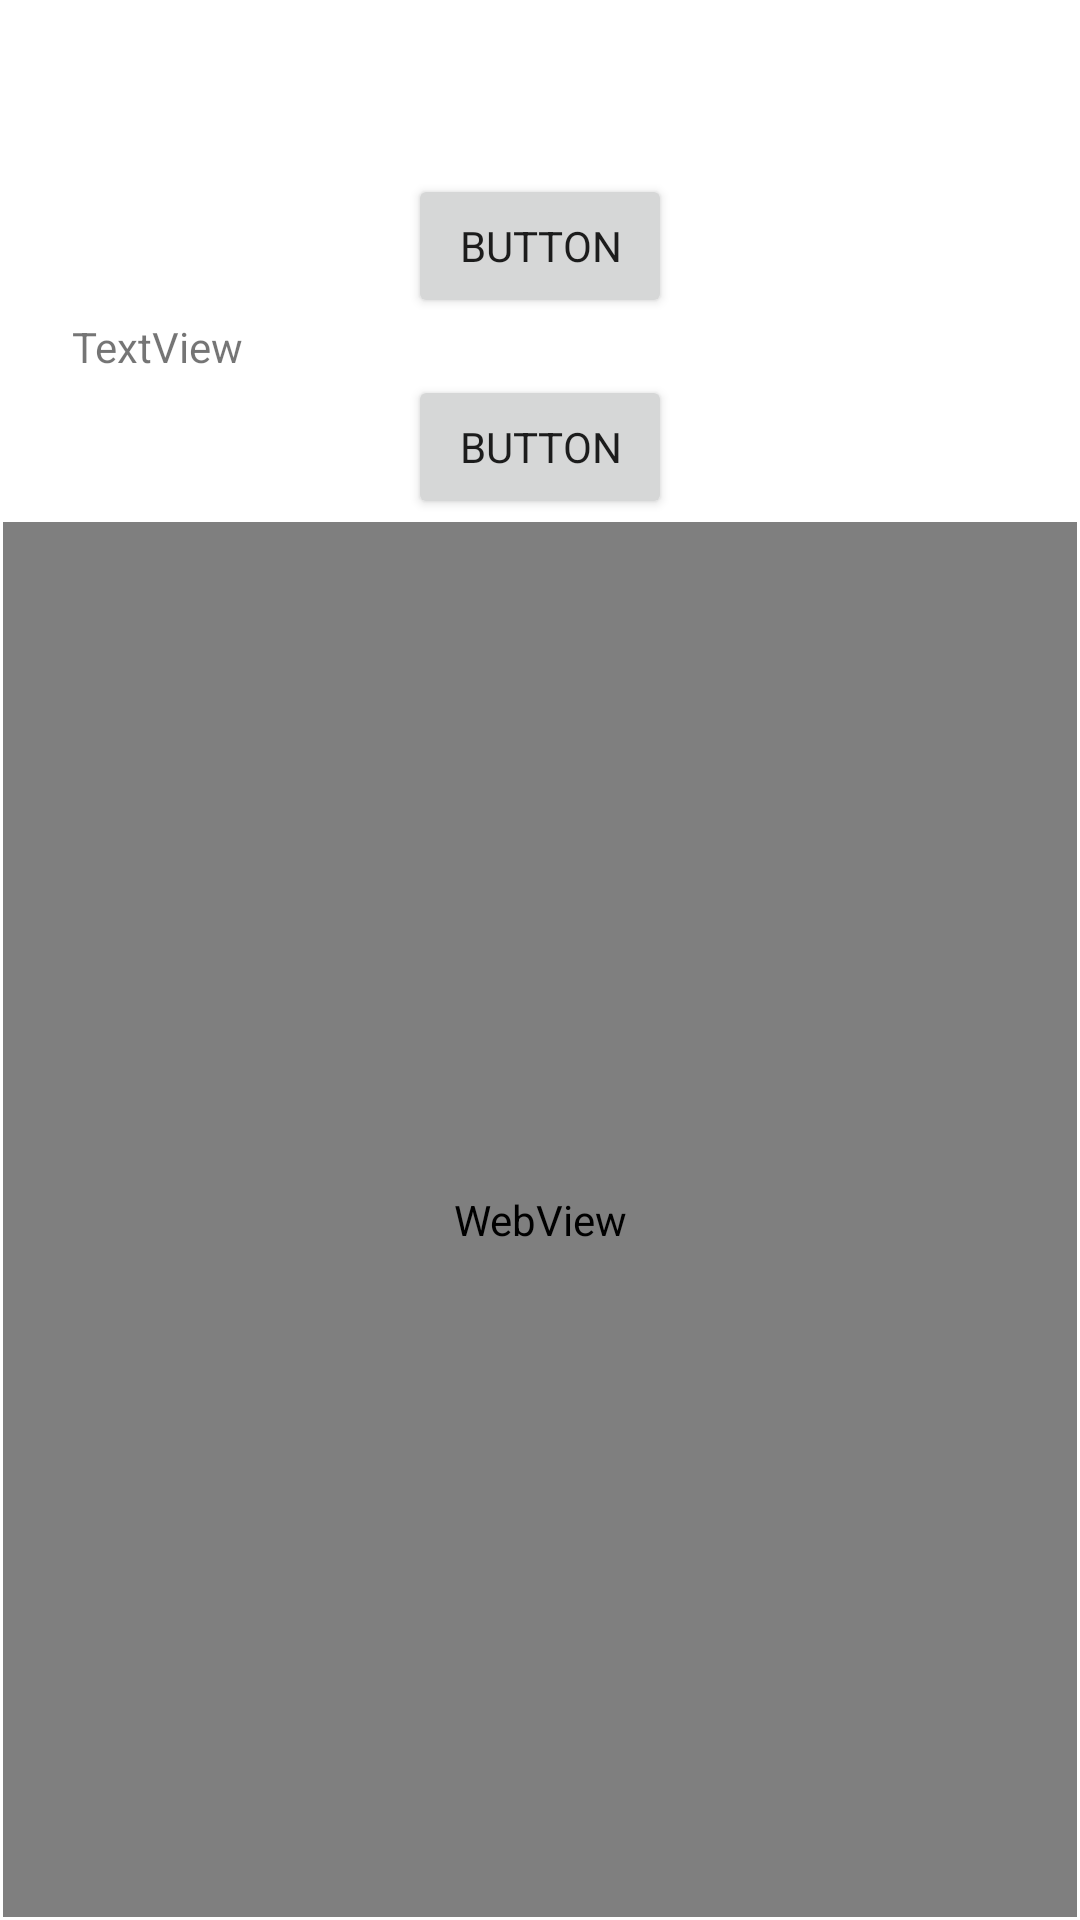

Android layout source for this screen:
<!-- AndroidManifest.xml: application theme Theme.RemoteWebViewLight -->
<!-- res/layout/activity_kolo_webview_page.xml -->
<?xml version="1.0" encoding="utf-8"?>
<androidx.constraintlayout.widget.ConstraintLayout xmlns:android="http://schemas.android.com/apk/res/android"
    xmlns:app="http://schemas.android.com/apk/res-auto"
    xmlns:tools="http://schemas.android.com/tools"
    android:layout_width="match_parent"
    android:layout_height="match_parent">

    <ProgressBar
        android:id="@+id/progressBarPref"
        style="@android:style/Widget.ProgressBar.Horizontal"
        android:layout_width="0dp"
        android:layout_height="50dp"
        android:layout_marginTop="8dp"
        android:progressDrawable="@drawable/style_horizontal"
        app:layout_constraintEnd_toEndOf="parent"
        app:layout_constraintStart_toStartOf="parent"
        app:layout_constraintTop_toTopOf="parent" />


    <Button
        android:id="@+id/btnDownload"
        android:layout_width="wrap_content"
        android:layout_height="wrap_content"
        android:text="Button"
        app:layout_constraintEnd_toEndOf="parent"
        app:layout_constraintStart_toStartOf="parent"
        app:layout_constraintTop_toBottomOf="@+id/progressBarPref" />

    <TextView
        android:id="@+id/textStatusProcess"
        android:layout_width="0dp"
        android:layout_height="wrap_content"
        android:layout_marginStart="24dp"
        android:layout_marginEnd="24dp"
        android:text="TextView"
        app:layout_constraintEnd_toEndOf="parent"
        app:layout_constraintStart_toStartOf="parent"
        app:layout_constraintTop_toBottomOf="@+id/btnDownload" />


    <Button
        android:id="@+id/btnShowall"
        android:layout_width="wrap_content"
        android:layout_height="wrap_content"
        android:text="Button"
        app:layout_constraintEnd_toEndOf="parent"
        app:layout_constraintStart_toStartOf="parent"
        app:layout_constraintTop_toBottomOf="@+id/textStatusProcess" />

    <WebView
        android:id="@+id/myWebViewer"
        android:layout_width="0dp"
        android:layout_height="0dp"
        android:layout_marginStart="1dp"
        android:layout_marginTop="1dp"
        android:layout_marginEnd="1dp"
        android:layout_marginBottom="1dp"
        app:layout_constraintBottom_toBottomOf="parent"
        app:layout_constraintEnd_toEndOf="parent"
        app:layout_constraintStart_toStartOf="parent"
        app:layout_constraintTop_toBottomOf="@+id/btnShowall" />

</androidx.constraintlayout.widget.ConstraintLayout>
<!-- resources referenced by this layout -->
<resources>
  <style name="Theme.RemoteWebViewLight" parent="Theme.AppCompat.Light.NoActionBar">
          <item name="colorPrimary">@color/app_color_primary</item>
          <item name="colorPrimaryDark">@color/app_color_primary</item>
          <item name="android:windowSplashScreenAnimatedIcon" tools:ignore="NewApi">@android:color/transparent</item>
  
          <item name="colorAccent">#000000</item>
          <item name="android:itemBackground">@color/app_color_primary</item>
          <item name="android:windowBackground">@color/app_color_primary</item>
  
          <item name="fontFamily">@font/poppins_medium</item>
          <item name="android:statusBarColor" tools:targetApi="l">@color/app_color_primary</item>
          <item name="android:windowLightStatusBar" tools:targetApi="m">true</item>
  
      </style>
  <color name="app_color_primary">#FFFFFF</color>
</resources>
